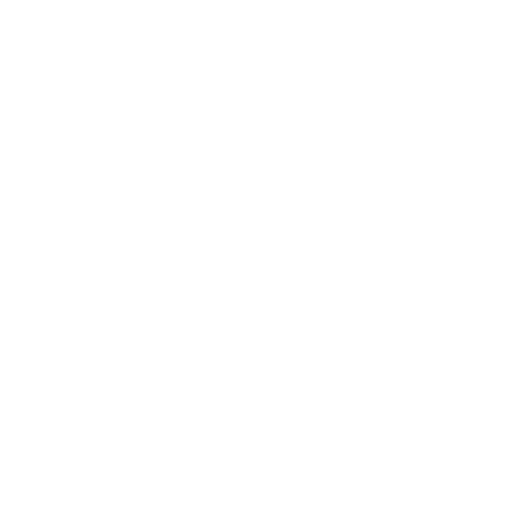
t = 0.00 s
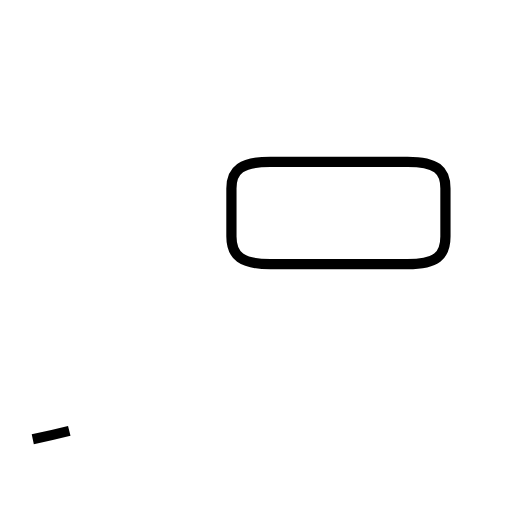
t = 1.83 s
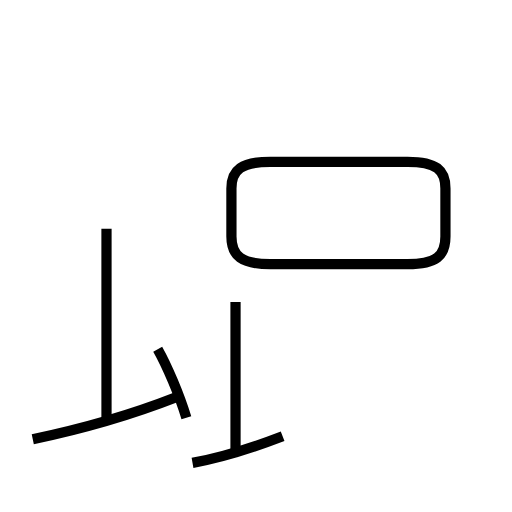
t = 3.65 s
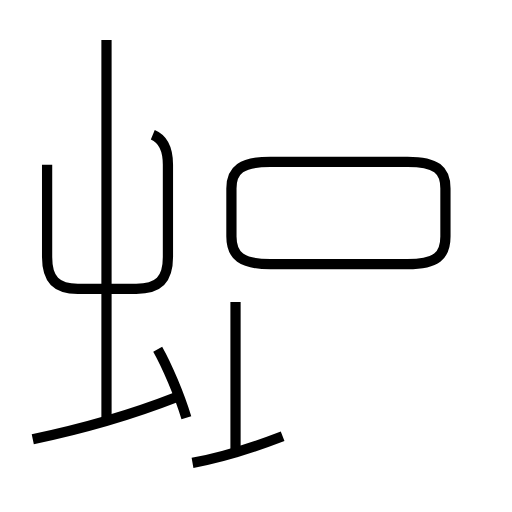
t = 5.32 s
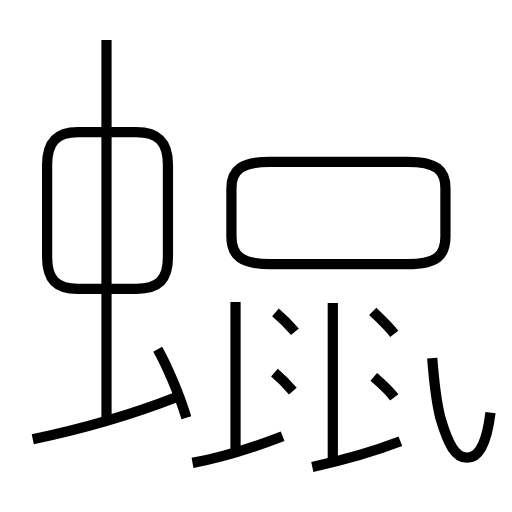
t = 7.26 s
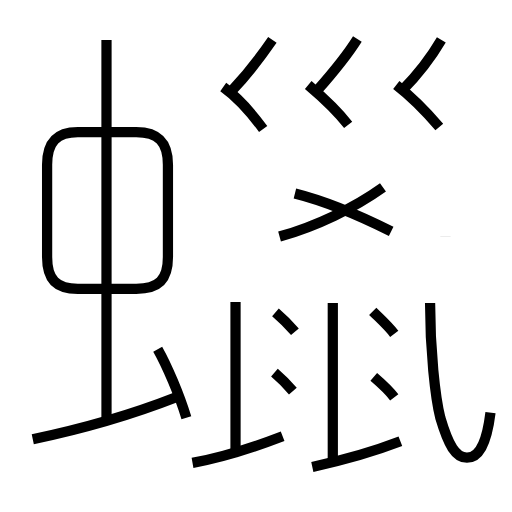
t = 9.14 s

The animated SVG that drew these frames (rendered in a browser with its animation timeline set to each time). Animation: 22 SMIL elements (animate=22); one cycle of 9.13 s.

<?xml version='1.0' encoding='utf-8'?>
<svg viewBox="0.0 -6.0 50.0 50.0" version="1.1" xmlns="http://www.w3.org/2000/svg"><rect x="-1000" y="-1000" width="2000" height="2000" stroke="white" fill="white" /><g style="fill:none;stroke:#000000;stroke-width:1"><path d="M 43.5 -20.9 L 43.5 -25.6 C 43.5 -27.4 42.6 -28.2 39.8 -28.2 L 26.4 -28.2 C 23.6 -28.2 22.6 -27.4 22.6 -25.6 L 22.6 -20.9 C 22.6 -19.0 23.6 -18.2 26.4 -18.2 L 39.8 -18.2 C 42.6 -18.2 43.5 -19.0 43.5 -20.9 Z " transform="translate(0.0 38.0)" stroke-dasharray="57.437445531392335" stroke-dashoffset="57.437445531392335"><animate attributeName="stroke-dashoffset" from="57.437445531392335" to="0" dur="1.72312336594177s" begin="0s; anim_end.end" fill="freeze" id="anim0" /></path><path d="M 3.2 -1.1 C 7.5 -2.0 12.6 -3.4 17.2 -5.2 " transform="translate(0.0 38.0)" stroke-dasharray="14.6039625705664" stroke-dashoffset="14.6039625705664"><animate attributeName="stroke-dashoffset" from="14.6039625705664" to="0" dur="0.438118877116992s" begin="anim0.end" fill="freeze" id="anim1" /></path><path d="M 18.2 -3.2 C 17.5 -5.5 16.3 -8.3 15.4 -9.9 " transform="translate(0.0 38.0)" stroke-dasharray="7.272865112433197" stroke-dashoffset="7.272865112433197"><animate attributeName="stroke-dashoffset" from="7.272865112433197" to="0" dur="0.2181859533729959s" begin="anim1.end" fill="freeze" id="anim2" /></path><path d="M 18.8 1.2 C 21.6 0.7 25.0 -0.4 27.6 -1.4 " transform="translate(0.0 38.0)" stroke-dasharray="9.188406459862644" stroke-dashoffset="9.188406459862644"><animate attributeName="stroke-dashoffset" from="9.188406459862644" to="0" dur="0.2756521937958793s" begin="anim2.end" fill="freeze" id="anim3" /></path><path d="M 23.0 0.2 L 23.0 -14.5 " transform="translate(0.0 38.0)" stroke-dasharray="14.7" stroke-dashoffset="14.7"><animate attributeName="stroke-dashoffset" from="14.7" to="0" dur="0.44099999999999995s" begin="anim3.end" fill="freeze" id="anim4" /></path><path d="M 10.4 -3.2 L 10.4 -40.1 " transform="translate(0.0 38.0)" stroke-dasharray="36.9" stroke-dashoffset="36.9"><animate attributeName="stroke-dashoffset" from="36.9" to="0" dur="1.107s" begin="anim4.end" fill="freeze" id="anim5" /></path><path d="M 4.6 -27.9 L 4.6 -18.9 C 4.6 -16.7 5.5 -15.8 7.6 -15.8 L 13.3 -15.8 C 15.5 -15.8 16.4 -16.7 16.4 -18.9 L 16.4 -27.9 C 16.4 -30.1 15.5 -31.1 13.3 -31.1 L 7.6 -31.1 C 5.5 -31.1 4.6 -30.1 4.6 -27.9 Z " transform="translate(0.0 38.0)" stroke-dasharray="49.74001921598558" stroke-dashoffset="49.74001921598558"><animate attributeName="stroke-dashoffset" from="49.74001921598558" to="0" dur="1.4922005764795674s" begin="anim5.end" fill="freeze" id="anim6" /></path><path d="M 28.6 -5.8 C 28.0 -6.5 27.5 -7.0 26.8 -7.6 " transform="translate(0.0 38.0)" stroke-dasharray="2.5484358729516283" stroke-dashoffset="2.5484358729516283"><animate attributeName="stroke-dashoffset" from="2.5484358729516283" to="0" dur="0.07645307618854885s" begin="anim6.end" fill="freeze" id="anim7" /></path><path d="M 30.5 1.6 C 33.3 1.0 36.5 0.1 39.1 -0.9 " transform="translate(0.0 38.0)" stroke-dasharray="8.964321045960867" stroke-dashoffset="8.964321045960867"><animate attributeName="stroke-dashoffset" from="8.964321045960867" to="0" dur="0.26892963137882603s" begin="anim7.end" fill="freeze" id="anim8" /></path><path d="M 32.5 1.3 L 32.5 -14.4 " transform="translate(0.0 38.0)" stroke-dasharray="15.700000000000001" stroke-dashoffset="15.700000000000001"><animate attributeName="stroke-dashoffset" from="15.700000000000001" to="0" dur="0.47100000000000003s" begin="anim8.end" fill="freeze" id="anim9" /></path><path d="M 28.8 -11.6 C 28.2 -12.3 27.6 -12.9 26.9 -13.5 " transform="translate(0.0 38.0)" stroke-dasharray="2.6897657034784728" stroke-dashoffset="2.6897657034784728"><animate attributeName="stroke-dashoffset" from="2.6897657034784728" to="0" dur="0.08069297110435418s" begin="anim9.end" fill="freeze" id="anim10" /></path><path d="M 38.5 -5.2 C 37.9 -6.0 37.2 -6.6 36.5 -7.2 " transform="translate(0.0 38.0)" stroke-dasharray="2.834692801065902" stroke-dashoffset="2.834692801065902"><animate attributeName="stroke-dashoffset" from="2.834692801065902" to="0" dur="0.08504078403197705s" begin="anim10.end" fill="freeze" id="anim11" /></path><path d="M 38.5 -11.4 C 37.9 -12.2 37.1 -12.9 36.4 -13.6 " transform="translate(0.0 38.0)" stroke-dasharray="3.044538248484008" stroke-dashoffset="3.044538248484008"><animate attributeName="stroke-dashoffset" from="3.044538248484008" to="0" dur="0.09133614745452023s" begin="anim11.end" fill="freeze" id="anim12" /></path><path d="M 47.9 -3.7 C 47.5 -0.5 46.7 0.7 45.6 0.7 C 44.5 0.7 43.8 -0.5 43.0 -3.2 C 42.5 -5.2 42.0 -9.8 42.0 -14.4 " transform="translate(0.0 38.0)" stroke-dasharray="21.596690154249657" stroke-dashoffset="21.596690154249657"><animate attributeName="stroke-dashoffset" from="21.596690154249657" to="0" dur="0.6479007046274897s" begin="anim12.end" fill="freeze" id="anim13" /></path><path d="M 27.3 -20.9 C 30.9 -21.9 34.6 -23.7 37.4 -25.7 " transform="translate(0.0 38.0)" stroke-dasharray="11.235605451036873" stroke-dashoffset="11.235605451036873"><animate attributeName="stroke-dashoffset" from="11.235605451036873" to="0" dur="0.3370681635311062s" begin="anim13.end" fill="freeze" id="anim14" /></path><path d="M 38.2 -21.4 C 35.2 -22.9 31.6 -24.4 28.8 -25.1 " transform="translate(0.0 38.0)" stroke-dasharray="10.119552357595941" stroke-dashoffset="10.119552357595941"><animate attributeName="stroke-dashoffset" from="10.119552357595941" to="0" dur="0.3035865707278782s" begin="anim14.end" fill="freeze" id="anim15" /></path><path d="M 25.7 -31.4 C 24.6 -32.9 23.2 -34.5 21.8 -35.5 " transform="translate(0.0 38.0)" stroke-dasharray="5.680479842654872" stroke-dashoffset="5.680479842654872"><animate attributeName="stroke-dashoffset" from="5.680479842654872" to="0" dur="0.17041439527964616s" begin="anim15.end" fill="freeze" id="anim16" /></path><path d="M 22.7 -35.2 C 24.2 -36.8 25.5 -38.5 26.6 -40.1 " transform="translate(0.0 38.0)" stroke-dasharray="6.268514103146883" stroke-dashoffset="6.268514103146883"><animate attributeName="stroke-dashoffset" from="6.268514103146883" to="0" dur="0.18805542309440648s" begin="anim16.end" fill="freeze" id="anim17" /></path><path d="M 34.0 -31.8 C 33.0 -33.1 31.4 -34.6 30.1 -35.7 " transform="translate(0.0 38.0)" stroke-dasharray="5.524512245577647" stroke-dashoffset="5.524512245577647"><animate attributeName="stroke-dashoffset" from="5.524512245577647" to="0" dur="0.16573536736732938s" begin="anim17.end" fill="freeze" id="anim18" /></path><path d="M 31.0 -35.2 C 32.5 -36.9 33.9 -38.6 34.9 -40.2 " transform="translate(0.0 38.0)" stroke-dasharray="6.347974453865635" stroke-dashoffset="6.347974453865635"><animate attributeName="stroke-dashoffset" from="6.347974453865635" to="0" dur="0.19043923361596904s" begin="anim18.end" fill="freeze" id="anim19" /></path><path d="M 42.9 -31.6 C 41.7 -33.0 40.0 -34.7 38.7 -35.7 " transform="translate(0.0 38.0)" stroke-dasharray="5.877991254257232" stroke-dashoffset="5.877991254257232"><animate attributeName="stroke-dashoffset" from="5.877991254257232" to="0" dur="0.17633973762771696s" begin="anim19.end" fill="freeze" id="anim20" /></path><path d="M 39.3 -35.2 C 40.8 -36.7 42.1 -38.4 43.1 -40.1" transform="translate(0.0 38.0)" stroke-dasharray="6.217097501599088" stroke-dashoffset="6.217097501599088"><animate attributeName="stroke-dashoffset" from="6.217097501599088" to="0" dur="0.18651292504797265s" begin="anim20.end" fill="freeze" id="anim_end" /></path></g></svg>
